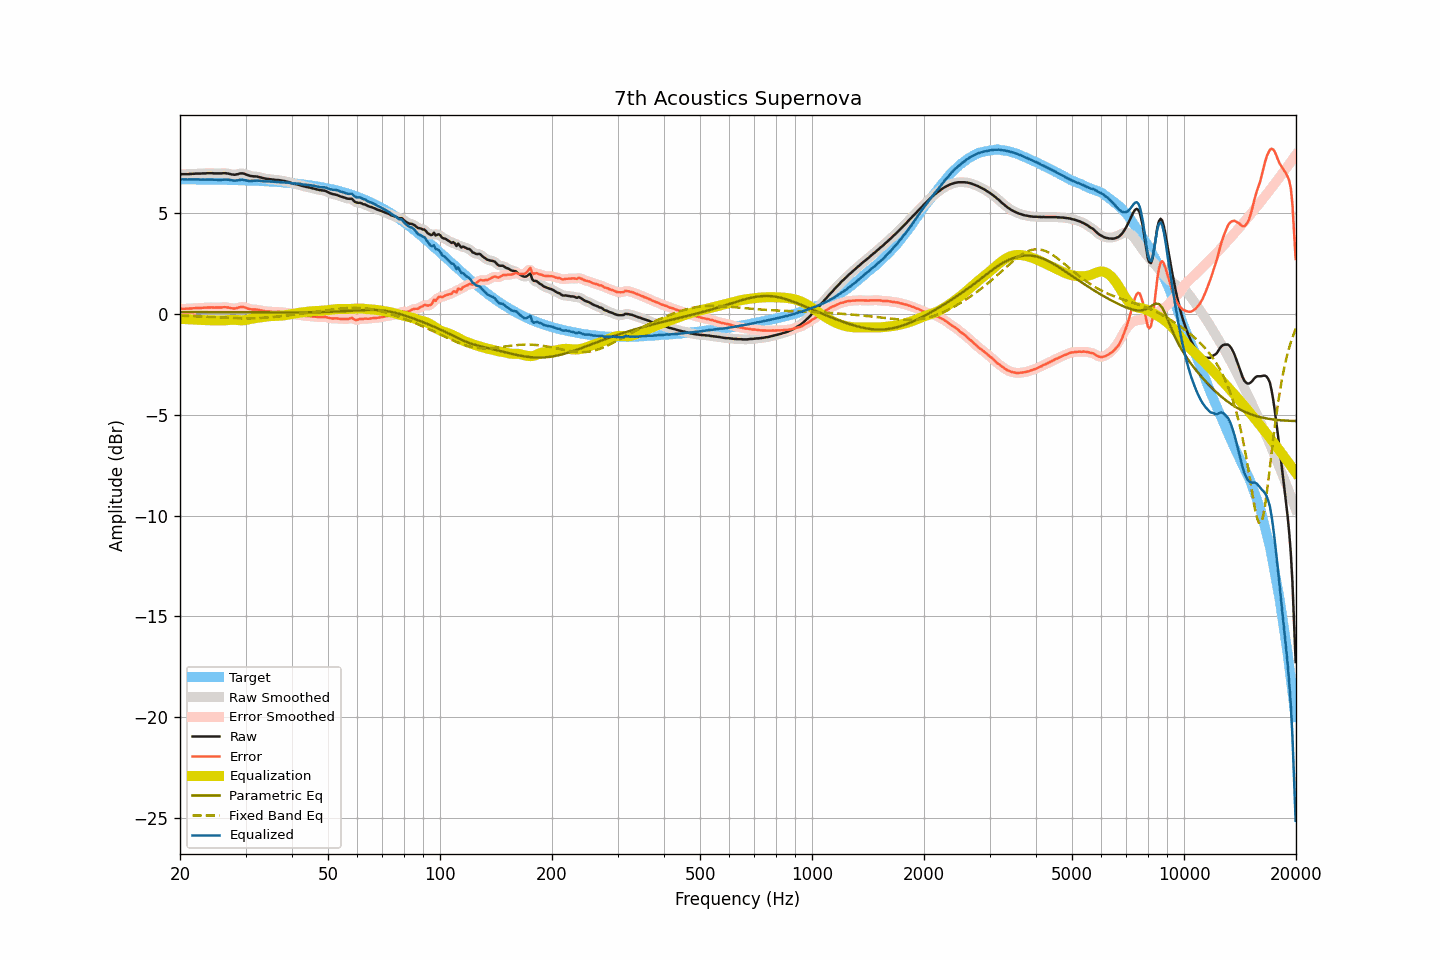

Data behind this chart, as committed beside it:
frequency, raw, smoothed, error, error_smoothed, equalization, parametric_eq, fixed_band_eq, equalized_raw, equalized_smoothed, target
20.00, 6.93, 6.93, 0.25, 0.26, -0.25, 0.09, -0.09, 6.68, 6.68, 6.67
20.20, 6.93, 6.93, 0.25, 0.25, -0.25, 0.09, -0.09, 6.67, 6.67, 6.67
20.40, 6.93, 6.93, 0.26, 0.25, -0.26, 0.09, -0.09, 6.67, 6.67, 6.67
20.61, 6.93, 6.93, 0.26, 0.26, -0.26, 0.09, -0.10, 6.67, 6.67, 6.67
20.81, 6.93, 6.93, 0.26, 0.26, -0.26, 0.09, -0.10, 6.67, 6.67, 6.67
21.02, 6.93, 6.93, 0.26, 0.26, -0.26, 0.09, -0.10, 6.66, 6.67, 6.67
21.23, 6.94, 6.93, 0.27, 0.27, -0.27, 0.09, -0.10, 6.67, 6.67, 6.67
21.44, 6.94, 6.94, 0.27, 0.27, -0.27, 0.08, -0.11, 6.67, 6.67, 6.67
21.66, 6.95, 6.95, 0.28, 0.28, -0.28, 0.08, -0.11, 6.67, 6.67, 6.67
21.87, 6.95, 6.95, 0.28, 0.28, -0.28, 0.08, -0.11, 6.67, 6.67, 6.67
22.09, 6.96, 6.96, 0.29, 0.29, -0.29, 0.08, -0.12, 6.67, 6.67, 6.67
22.31, 6.96, 6.96, 0.29, 0.29, -0.29, 0.08, -0.12, 6.67, 6.67, 6.67
22.54, 6.96, 6.96, 0.29, 0.29, -0.29, 0.08, -0.12, 6.66, 6.66, 6.66
22.76, 6.96, 6.96, 0.29, 0.30, -0.30, 0.08, -0.13, 6.66, 6.66, 6.66
22.99, 6.97, 6.96, 0.30, 0.30, -0.30, 0.08, -0.13, 6.66, 6.66, 6.66
23.22, 6.97, 6.97, 0.31, 0.31, -0.31, 0.08, -0.14, 6.66, 6.66, 6.66
23.45, 6.97, 6.97, 0.31, 0.31, -0.31, 0.08, -0.14, 6.66, 6.66, 6.66
23.69, 6.98, 6.97, 0.32, 0.31, -0.31, 0.08, -0.14, 6.66, 6.66, 6.66
23.92, 6.98, 6.98, 0.32, 0.32, -0.32, 0.08, -0.15, 6.66, 6.66, 6.66
24.16, 6.98, 6.98, 0.32, 0.32, -0.32, 0.08, -0.15, 6.66, 6.66, 6.66
24.40, 6.98, 6.97, 0.32, 0.32, -0.32, 0.08, -0.16, 6.66, 6.66, 6.66
24.65, 6.97, 6.97, 0.31, 0.32, -0.32, 0.08, -0.16, 6.65, 6.65, 6.65
24.89, 6.97, 6.97, 0.31, 0.31, -0.32, 0.08, -0.17, 6.65, 6.65, 6.65
25.14, 6.97, 6.97, 0.32, 0.31, -0.32, 0.08, -0.17, 6.65, 6.65, 6.65
25.39, 6.97, 6.97, 0.32, 0.32, -0.32, 0.08, -0.17, 6.65, 6.64, 6.65
25.65, 6.97, 6.97, 0.32, 0.32, -0.32, 0.08, -0.18, 6.64, 6.64, 6.65
25.91, 6.97, 6.97, 0.32, 0.32, -0.32, 0.08, -0.18, 6.64, 6.65, 6.65
26.16, 6.98, 6.97, 0.33, 0.33, -0.32, 0.08, -0.19, 6.65, 6.65, 6.65
26.43, 6.98, 6.98, 0.33, 0.33, -0.32, 0.08, -0.19, 6.66, 6.66, 6.64
26.69, 6.97, 6.97, 0.32, 0.33, -0.31, 0.08, -0.19, 6.66, 6.66, 6.64
26.96, 6.96, 6.95, 0.32, 0.31, -0.30, 0.08, -0.20, 6.65, 6.65, 6.64
27.23, 6.94, 6.94, 0.30, 0.30, -0.30, 0.08, -0.20, 6.64, 6.64, 6.64
27.50, 6.92, 6.92, 0.28, 0.28, -0.29, 0.08, -0.20, 6.63, 6.63, 6.64
27.77, 6.91, 6.91, 0.27, 0.27, -0.29, 0.08, -0.21, 6.62, 6.62, 6.64
28.05, 6.90, 6.90, 0.26, 0.27, -0.29, 0.08, -0.21, 6.60, 6.61, 6.63
28.33, 6.92, 6.91, 0.29, 0.28, -0.30, 0.08, -0.21, 6.62, 6.61, 6.63
28.62, 6.93, 6.93, 0.30, 0.30, -0.31, 0.08, -0.22, 6.62, 6.63, 6.63
28.90, 6.96, 6.95, 0.33, 0.33, -0.31, 0.08, -0.22, 6.64, 6.64, 6.63
29.19, 6.97, 6.97, 0.34, 0.34, -0.32, 0.08, -0.22, 6.65, 6.65, 6.62
29.48, 6.97, 6.96, 0.35, 0.34, -0.32, 0.07, -0.22, 6.65, 6.65, 6.62
29.78, 6.95, 6.95, 0.33, 0.33, -0.31, 0.07, -0.22, 6.64, 6.64, 6.62
30.08, 6.92, 6.92, 0.30, 0.30, -0.30, 0.07, -0.22, 6.62, 6.62, 6.62
30.38, 6.89, 6.89, 0.27, 0.27, -0.28, 0.07, -0.22, 6.60, 6.60, 6.61
30.68, 6.86, 6.86, 0.25, 0.25, -0.27, 0.07, -0.22, 6.59, 6.59, 6.61
30.99, 6.84, 6.84, 0.23, 0.23, -0.25, 0.07, -0.22, 6.59, 6.59, 6.61
31.30, 6.83, 6.83, 0.22, 0.22, -0.23, 0.07, -0.22, 6.60, 6.59, 6.61
31.61, 6.82, 6.82, 0.22, 0.22, -0.22, 0.07, -0.22, 6.60, 6.60, 6.60
31.93, 6.82, 6.81, 0.22, 0.22, -0.21, 0.07, -0.21, 6.61, 6.61, 6.60
32.24, 6.81, 6.80, 0.21, 0.21, -0.20, 0.07, -0.21, 6.61, 6.61, 6.60
32.57, 6.79, 6.79, 0.20, 0.20, -0.19, 0.07, -0.21, 6.60, 6.60, 6.59
32.89, 6.77, 6.77, 0.18, 0.18, -0.18, 0.07, -0.20, 6.59, 6.59, 6.59
33.22, 6.75, 6.75, 0.16, 0.16, -0.16, 0.07, -0.20, 6.58, 6.58, 6.58
33.55, 6.73, 6.73, 0.15, 0.15, -0.15, 0.07, -0.19, 6.58, 6.57, 6.58
33.89, 6.71, 6.71, 0.13, 0.13, -0.14, 0.07, -0.19, 6.57, 6.57, 6.58
34.23, 6.70, 6.70, 0.13, 0.12, -0.13, 0.07, -0.18, 6.57, 6.57, 6.57
34.57, 6.69, 6.69, 0.12, 0.12, -0.12, 0.07, -0.17, 6.57, 6.57, 6.57
34.92, 6.68, 6.68, 0.11, 0.11, -0.11, 0.07, -0.17, 6.57, 6.57, 6.56
35.27, 6.67, 6.67, 0.11, 0.11, -0.11, 0.07, -0.16, 6.56, 6.56, 6.56
35.62, 6.66, 6.66, 0.10, 0.10, -0.10, 0.07, -0.15, 6.55, 6.55, 6.55
35.97, 6.65, 6.65, 0.10, 0.10, -0.10, 0.07, -0.14, 6.55, 6.55, 6.55
... 635 more rows
